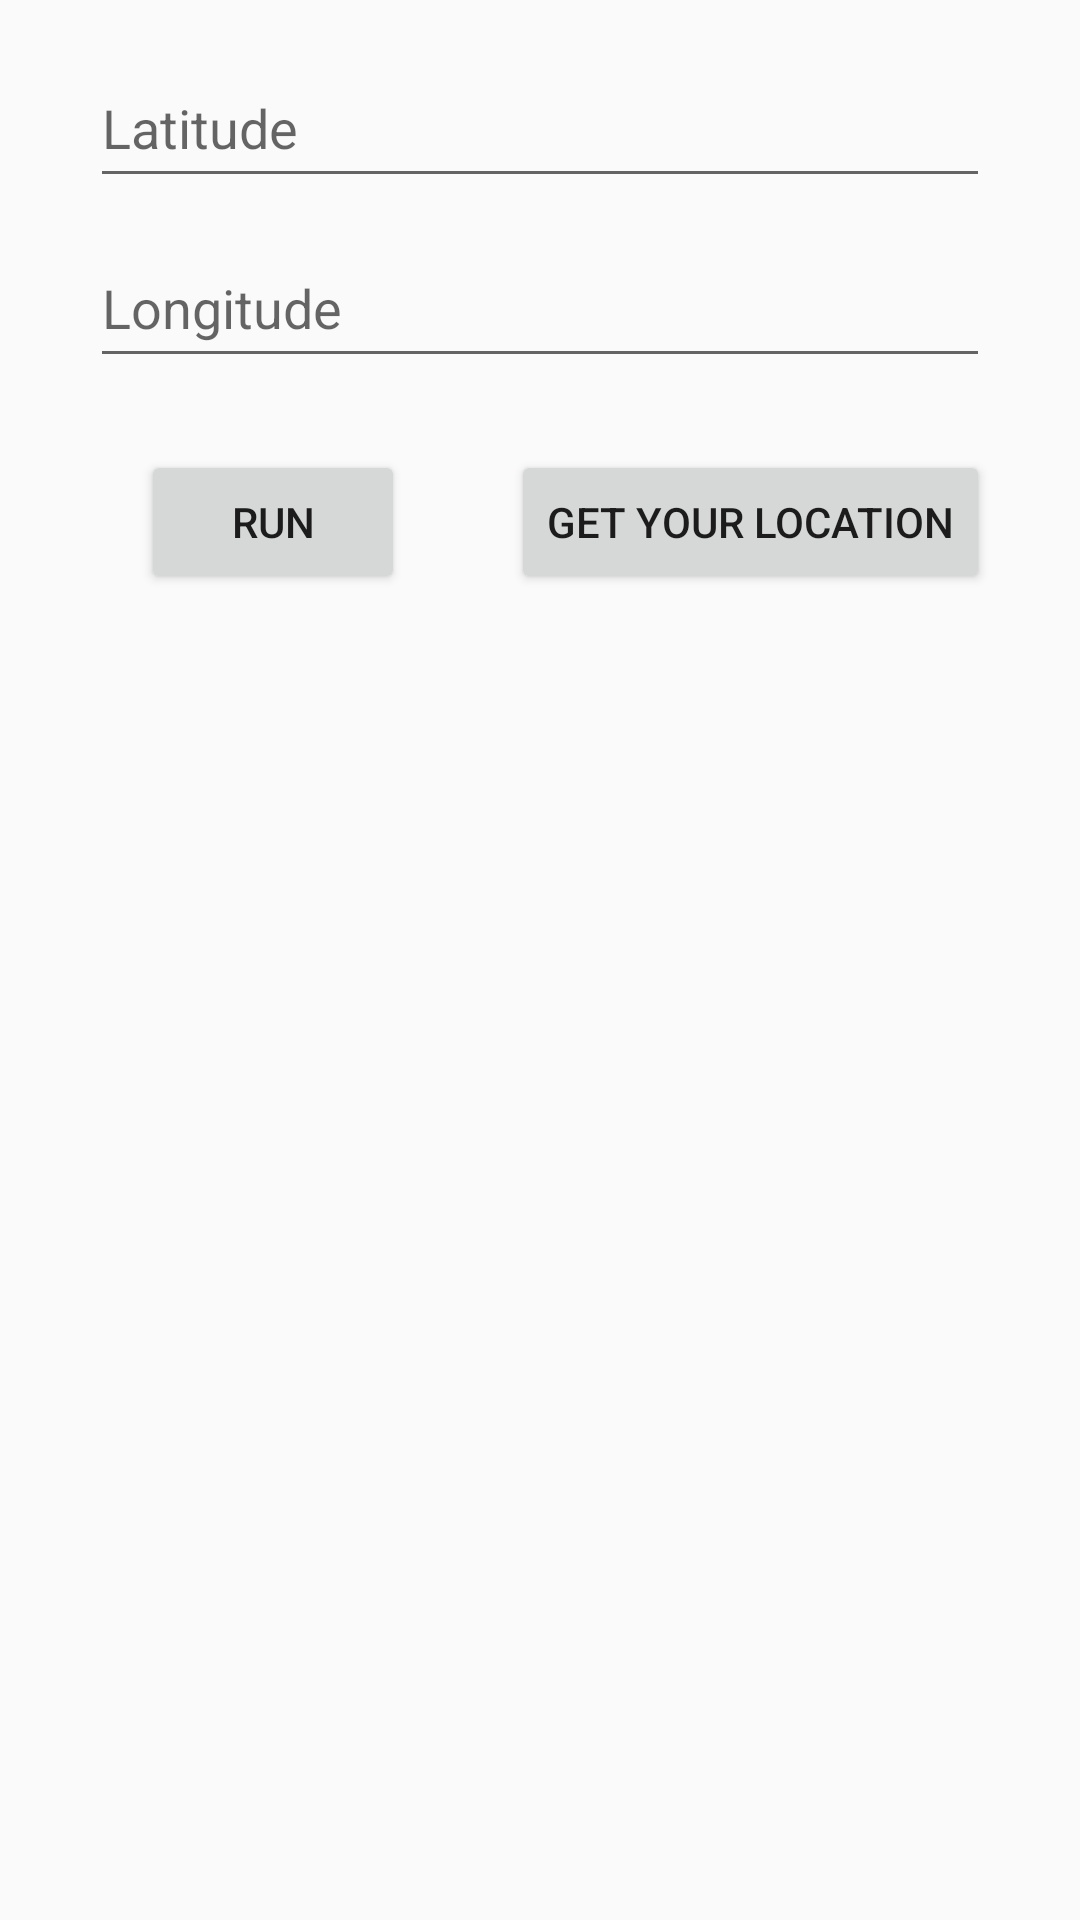

Android layout source for this screen:
<!-- AndroidManifest.xml: application theme AppTheme -->
<!-- res/layout/activity_customise_report.xml -->
<?xml version="1.0" encoding="utf-8"?>
<androidx.constraintlayout.widget.ConstraintLayout xmlns:android="http://schemas.android.com/apk/res/android"
        xmlns:app="http://schemas.android.com/apk/res-auto"
        xmlns:tools="http://schemas.android.com/tools"
        android:layout_width="match_parent"
        android:layout_height="match_parent"
        tools:context=".CustomiseReport">

    
    
    
    
    
    
    
    
    
    
    
    

    
    
    
    
    
    
    
    
    

    
    
    
    
    
    
    
    
    
    


    
    
    
    
    
    
    
    
    
    
    
    

    
    
    
    
    
    
    
    
    
    

    
    
    
    


    
    


    <EditText
            android:id="@+id/editTextLatitude"
            android:layout_width="300dp"
            android:layout_height="50dp"
            android:layout_marginStart="21dp"
            android:layout_marginTop="16dp"
            android:layout_marginEnd="21dp"
            android:layout_marginBottom="10dp"
            android:ems="10"
            android:hint="Latitude"
            android:inputType="numberDecimal|numberSigned"
            app:layout_constraintBottom_toTopOf="@+id/editTextLongitude"
            app:layout_constraintEnd_toEndOf="parent"
            app:layout_constraintStart_toStartOf="parent"
            app:layout_constraintTop_toTopOf="parent" />

    <EditText
            android:id="@+id/editTextLongitude"
            android:layout_width="300dp"
            android:layout_height="50dp"
            android:layout_marginStart="21dp"
            android:layout_marginEnd="21dp"
            android:layout_marginBottom="26dp"
            android:ems="10"
            android:hint="Longitude"
            android:inputType="numberDecimal|numberSigned"
            app:layout_constraintBottom_toTopOf="@+id/button"
            app:layout_constraintEnd_toEndOf="parent"
            app:layout_constraintStart_toStartOf="parent"
            app:layout_constraintTop_toBottomOf="@+id/editTextLatitude" />

    <Button
            android:id="@+id/button"
            android:layout_width="wrap_content"
            android:layout_height="wrap_content"
            android:layout_marginTop="24dp"
            android:onClick="reportPressed"
            android:text="Run"
            app:layout_constraintEnd_toEndOf="parent"
            app:layout_constraintHorizontal_bias="0.173"
            app:layout_constraintStart_toStartOf="parent" app:layout_constraintTop_toBottomOf="@+id/editTextLongitude"/>

    <ScrollView
            android:id="@+id/scrollView4"
            android:layout_width="0dp"
            android:layout_height="0dp"
            android:layout_marginStart="1dp"
            android:layout_marginEnd="1dp"
            android:layout_marginBottom="1dp"
            app:layout_constraintBottom_toBottomOf="parent"
            app:layout_constraintEnd_toEndOf="parent"
            app:layout_constraintStart_toStartOf="parent"
            app:layout_constraintTop_toBottomOf="@+id/button">

        <LinearLayout
                android:layout_width="match_parent"
                android:layout_height="wrap_content"
                android:orientation="vertical">

            <TextView
                    android:id="@+id/result"
                    android:layout_width="match_parent"
                    android:layout_height="match_parent" />
        </LinearLayout>
    </ScrollView>

    <Button
            android:id="@+id/getLocation"
            android:layout_width="wrap_content"
            android:layout_height="wrap_content"
            android:layout_marginTop="24dp"
            android:onClick="getLocation"
            android:text="Get Your Location"
            app:layout_constraintEnd_toEndOf="@+id/editTextLongitude"
            app:layout_constraintTop_toBottomOf="@+id/editTextLongitude"/>


</androidx.constraintlayout.widget.ConstraintLayout>
<!-- resources referenced by this layout -->
<resources>
  <style name="AppTheme" parent="Theme.AppCompat.Light.DarkActionBar">
          
          <item name="colorPrimary">@color/colorPrimary</item>
          <item name="colorPrimaryDark">@color/colorPrimaryDark</item>
          <item name="colorAccent">@color/colorAccent</item>
          <item name="android:forceDarkAllowed" tools:targetApi="q">true</item>
  
      </style>
  <color name="colorPrimary">#008577</color>
  <color name="colorPrimaryDark">#00574B</color>
  <color name="colorAccent">#D81B60</color>
</resources>
